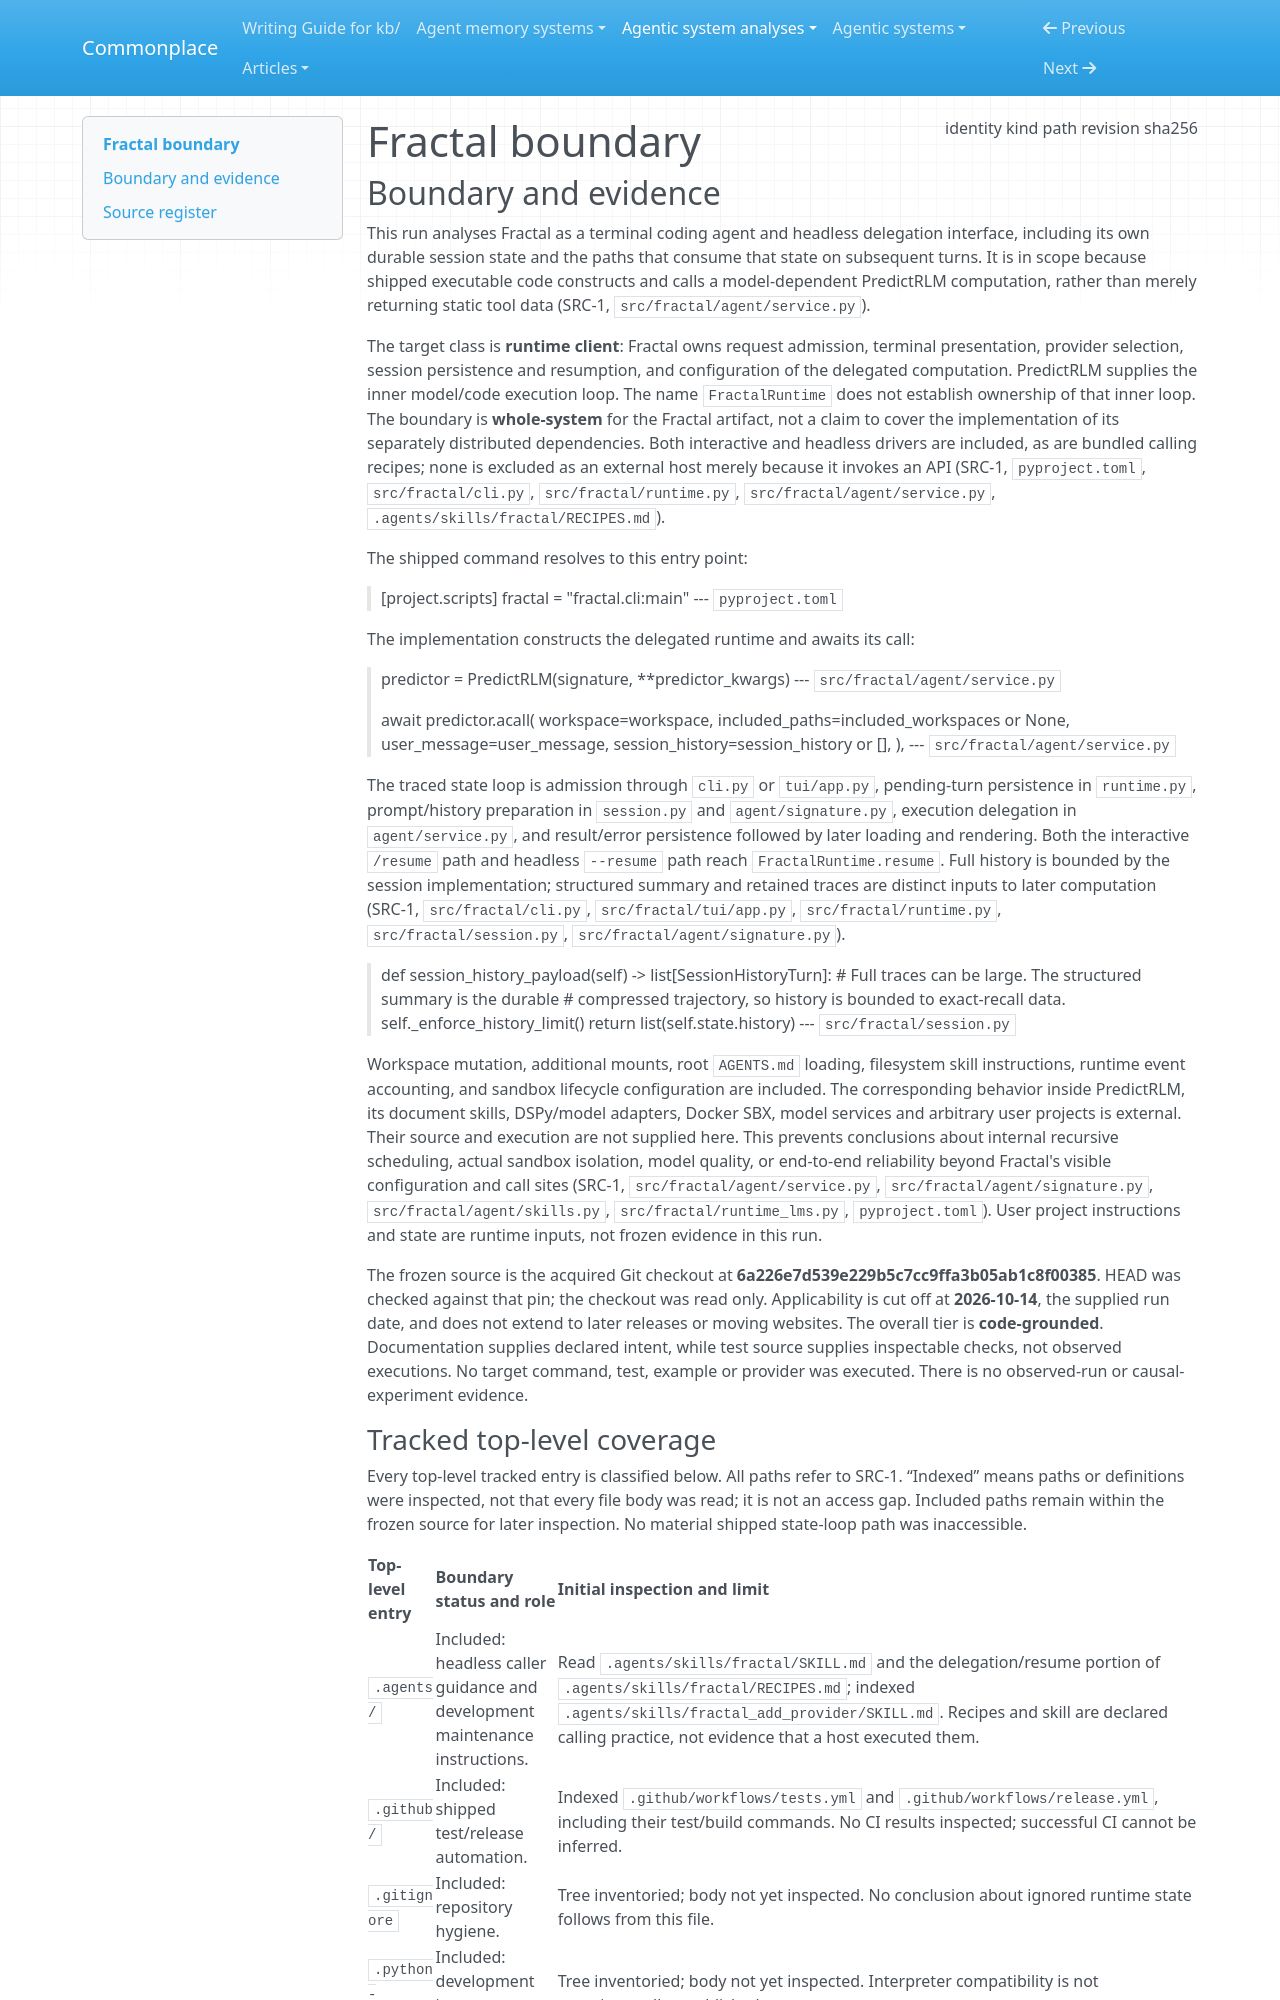

repository: zby/commonplace · page: agentic-system-analyses/retained/trampoline-ai--fractal/boundary/index.html · generator: mkdocs

---
type: agentic-system-analyses/types/agentic-system-boundary.md
description: "Fractal's shipped CLI, session lifecycle and PredictRLM integration at commit 6a226e7d539e229b5c7cc9ffa3b05ab1c8f00385."
run-id: AAS-2026-10-14-fractal-ee03010af4c2-01
result-disposition: complete
target-class: runtime client
boundary-kind: whole-system
reviewed-boundary: "6a226e7d539e229b5c7cc9ffa3b05ab1c8f00385"
analysis-cutoff: "2026-10-14"
evidence-tier: code-grounded
source:
  identity: https://github.com/trampoline-ai/fractal
  kind: git
  path: /home/zby/llm/commonplace/.commonplace/worktrees/fractal-ee03010af4c2/related-systems/trampoline-ai--fractal
  revision: 6a226e7d539e229b5c7cc9ffa3b05ab1c8f00385
  sha256: null
---

# Fractal boundary

## Boundary and evidence

This run analyses Fractal as a terminal coding agent and headless delegation interface, including its own durable session state and the paths that consume that state on subsequent turns. It is in scope because shipped executable code constructs and calls a model-dependent PredictRLM computation, rather than merely returning static tool data (SRC-1, `src/fractal/agent/service.py`).

The target class is **runtime client**: Fractal owns request admission, terminal presentation, provider selection, session persistence and resumption, and configuration of the delegated computation. PredictRLM supplies the inner model/code execution loop. The name `FractalRuntime` does not establish ownership of that inner loop. The boundary is **whole-system** for the Fractal artifact, not a claim to cover the implementation of its separately distributed dependencies. Both interactive and headless drivers are included, as are bundled calling recipes; none is excluded as an external host merely because it invokes an API (SRC-1, `pyproject.toml`, `src/fractal/cli.py`, `src/fractal/runtime.py`, `src/fractal/agent/service.py`, `.agents/skills/fractal/RECIPES.md`).

The shipped command resolves to this entry point:

> [project.scripts]
> fractal = "fractal.cli:main"
> --- `pyproject.toml`

The implementation constructs the delegated runtime and awaits its call:

> predictor = PredictRLM(signature, **predictor_kwargs)
> --- `src/fractal/agent/service.py`

> await predictor.acall(
>     workspace=workspace,
>     included_paths=included_workspaces or None,
>     user_message=user_message,
>     session_history=session_history or [],
> ),
> --- `src/fractal/agent/service.py`

The traced state loop is admission through `cli.py` or `tui/app.py`, pending-turn persistence in `runtime.py`, prompt/history preparation in `session.py` and `agent/signature.py`, execution delegation in `agent/service.py`, and result/error persistence followed by later loading and rendering. Both the interactive `/resume` path and headless `--resume` path reach `FractalRuntime.resume`. Full history is bounded by the session implementation; structured summary and retained traces are distinct inputs to later computation (SRC-1, `src/fractal/cli.py`, `src/fractal/tui/app.py`, `src/fractal/runtime.py`, `src/fractal/session.py`, `src/fractal/agent/signature.py`).

> def session_history_payload(self) -> list[SessionHistoryTurn]:
>     # Full traces can be large. The structured summary is the durable
>     # compressed trajectory, so history is bounded to exact-recall data.
>     self._enforce_history_limit()
>     return list(self.state.history)
> --- `src/fractal/session.py`

Workspace mutation, additional mounts, root `AGENTS.md` loading, filesystem skill instructions, runtime event accounting, and sandbox lifecycle configuration are included. The corresponding behavior inside PredictRLM, its document skills, DSPy/model adapters, Docker SBX, model services and arbitrary user projects is external. Their source and execution are not supplied here. This prevents conclusions about internal recursive scheduling, actual sandbox isolation, model quality, or end-to-end reliability beyond Fractal's visible configuration and call sites (SRC-1, `src/fractal/agent/service.py`, `src/fractal/agent/signature.py`, `src/fractal/agent/skills.py`, `src/fractal/runtime_lms.py`, `pyproject.toml`). User project instructions and state are runtime inputs, not frozen evidence in this run.

The frozen source is the acquired Git checkout at **6a226e7d539e229b5c7cc9ffa3b05ab1c8f00385**. HEAD was checked against that pin; the checkout was read only. Applicability is cut off at **2026-10-14**, the supplied run date, and does not extend to later releases or moving websites. The overall tier is **code-grounded**. Documentation supplies declared intent, while test source supplies inspectable checks, not observed executions. No target command, test, example or provider was executed. There is no observed-run or causal-experiment evidence.
